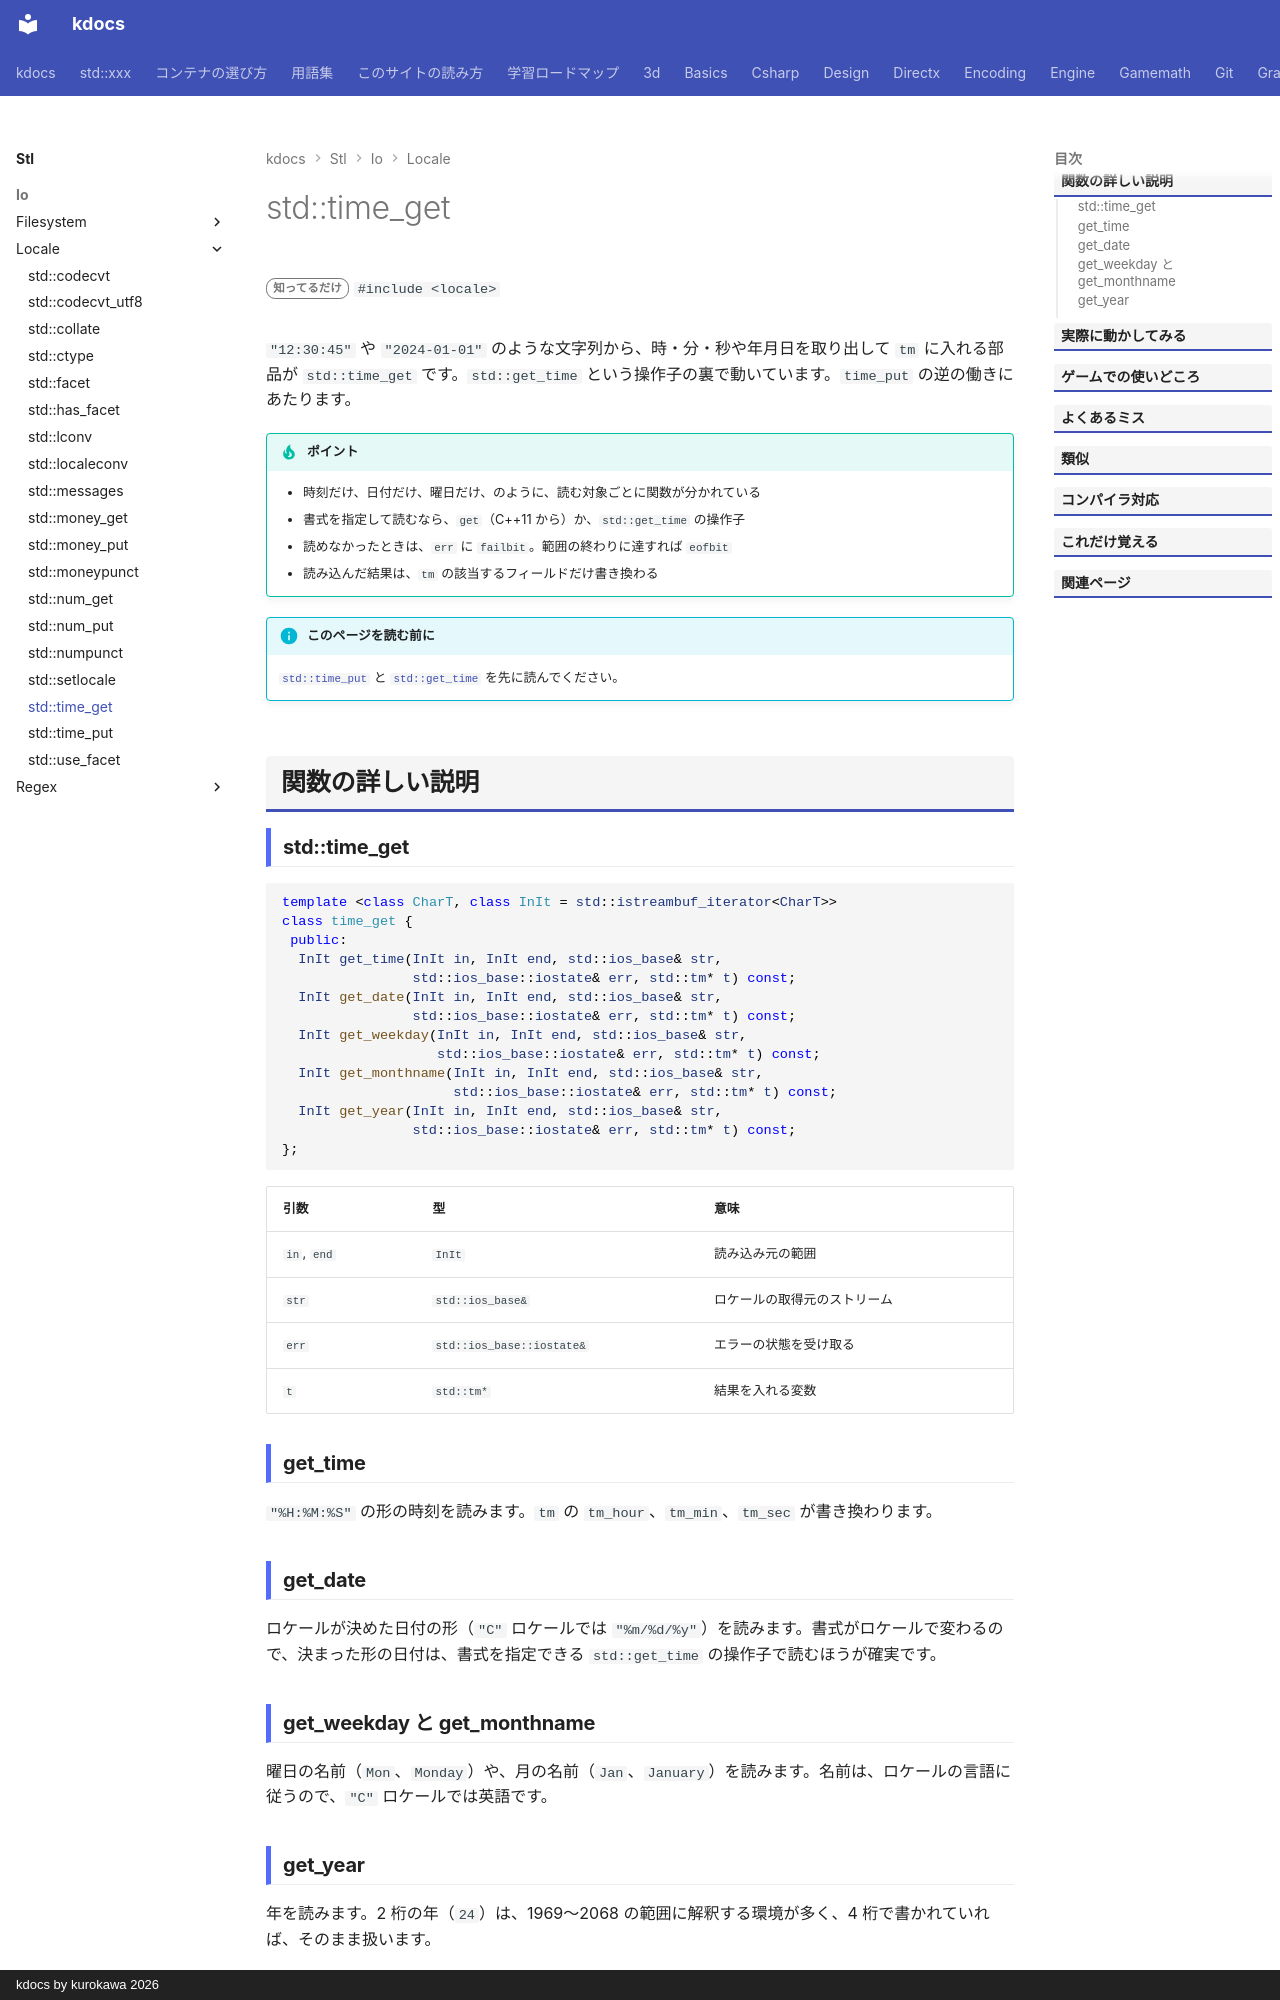

repository: qwzxdf/kdocs · page: stl/io/locale/time_get/index.html · generator: mkdocs · copyright: kdocs by kurokawa 2026

---
title: std::time_get
summary: "日時を、書式に従って文字列から読み込むファセット。"
order: 900
tags:
  - 入出力・文字列
---

# std::time_get

<div class="page-badges" markdown>
<span class="rank rank-rare">知ってるだけ</span>
`#include <locale>`
</div>

`"12:30:45"` や `"2024-01-01"` のような文字列から、時・分・秒や年月日を取り出して `tm` に入れる部品が `std::time_get` です。`std::get_time` という操作子の裏で動いています。`time_put` の逆の働きにあたります。

!!! tip "ポイント"
    - 時刻だけ、日付だけ、曜日だけ、のように、読む対象ごとに関数が分かれている
    - 書式を指定して読むなら、`get`（C++11 から）か、`std::get_time` の操作子
    - 読めなかったときは、`err` に `failbit`。範囲の終わりに達すれば `eofbit`
    - 読み込んだ結果は、`tm` の該当するフィールドだけ書き換わる

!!! info "このページを読む前に"
    [`std::time_put`](time_put.md) と [`std::get_time`](../get_time.md) を先に読んでください。

## 関数の詳しい説明

### std::time_get {#time_get}

```cpp
template <class CharT, class InIt = std::istreambuf_iterator<CharT>>
class time_get {
 public:
  InIt get_time(InIt in, InIt end, std::ios_base& str,
                std::ios_base::iostate& err, std::tm* t) const;
  InIt get_date(InIt in, InIt end, std::ios_base& str,
                std::ios_base::iostate& err, std::tm* t) const;
  InIt get_weekday(InIt in, InIt end, std::ios_base& str,
                   std::ios_base::iostate& err, std::tm* t) const;
  InIt get_monthname(InIt in, InIt end, std::ios_base& str,
                     std::ios_base::iostate& err, std::tm* t) const;
  InIt get_year(InIt in, InIt end, std::ios_base& str,
                std::ios_base::iostate& err, std::tm* t) const;
};
```

| 引数 | 型 | 意味 |
| --- | --- | --- |
| `in`, `end` | `InIt` | 読み込み元の範囲 |
| `str` | `std::ios_base&` | ロケールの取得元のストリーム |
| `err` | `std::ios_base::iostate&` | エラーの状態を受け取る |
| `t` | `std::tm*` | 結果を入れる変数 |
